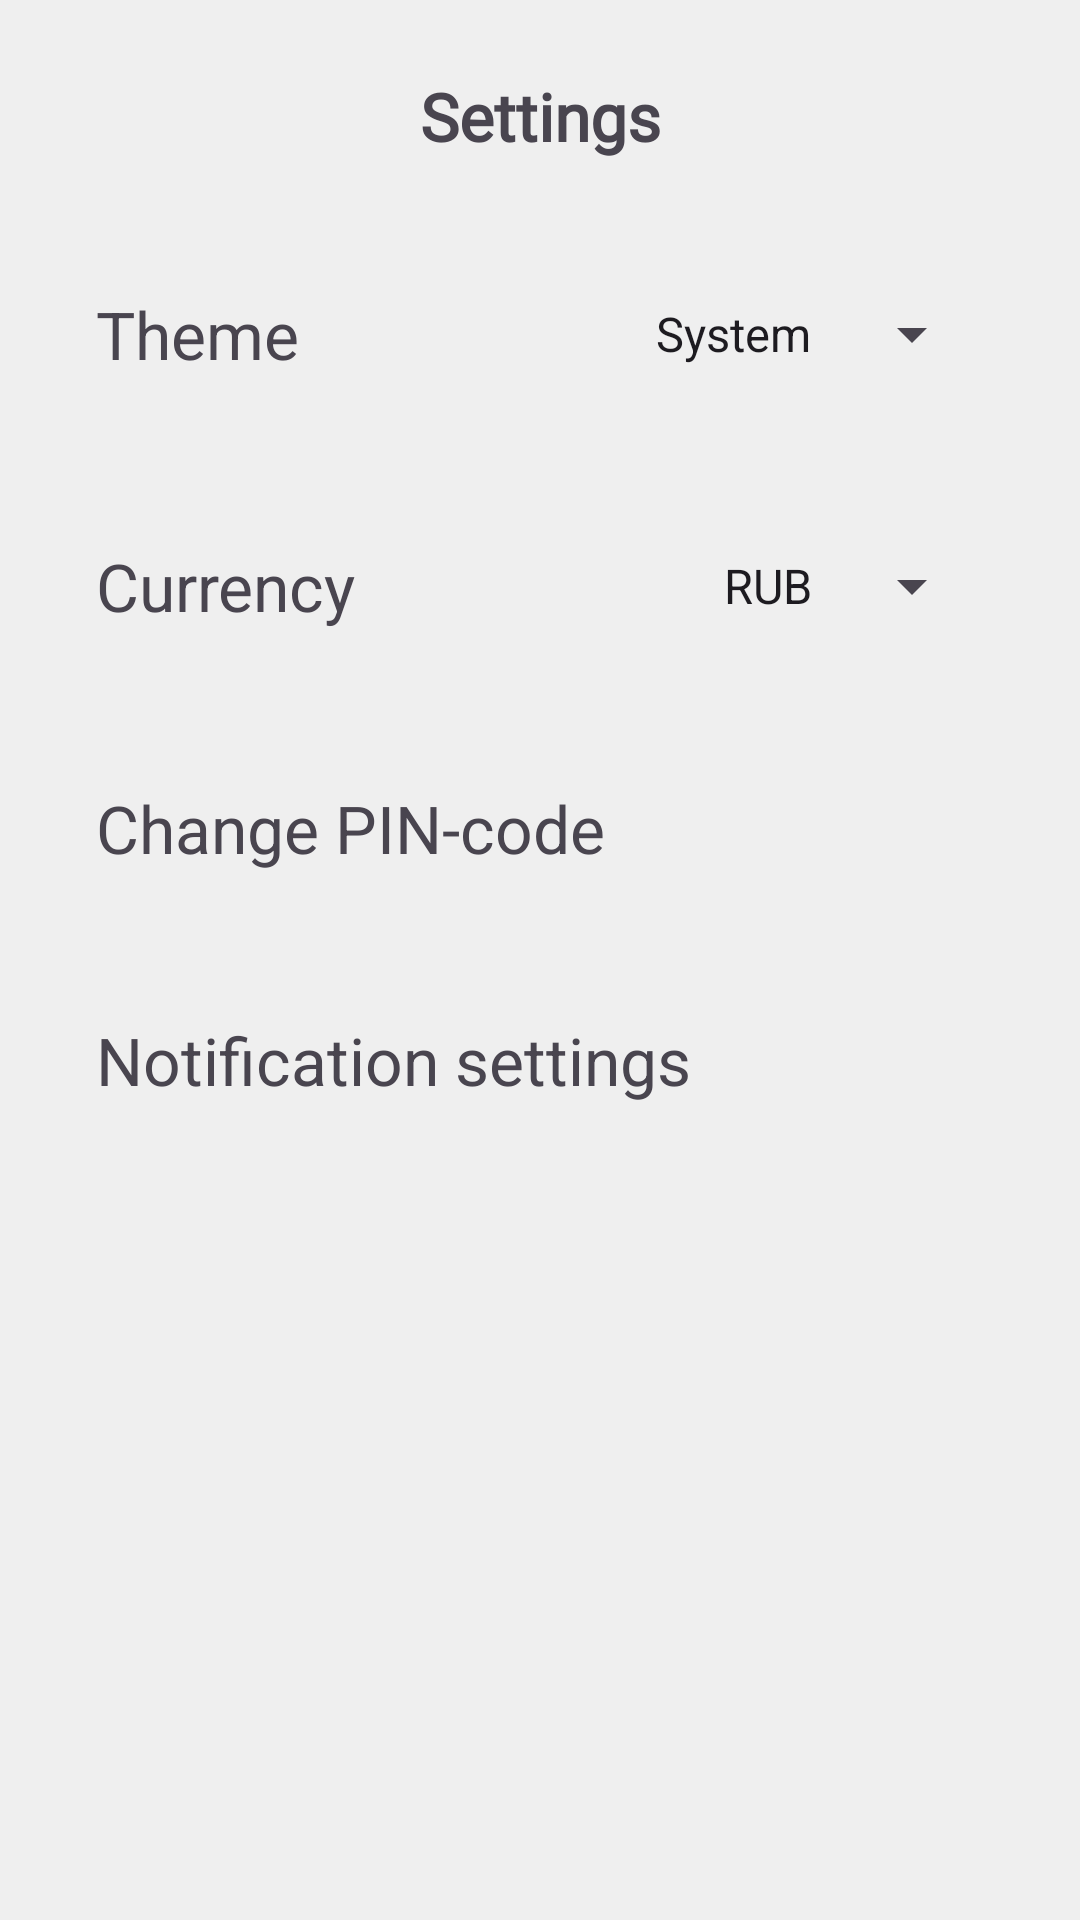

Here is an Android app screen rendered from its layout file. Give the layout XML and the strings, colors and styles it references.
<!-- AndroidManifest.xml: application theme Theme.MoneyFlow -->
<!-- res/layout/fragment_settings.xml -->
<?xml version="1.0" encoding="utf-8"?>
<LinearLayout xmlns:android="http://schemas.android.com/apk/res/android"
    xmlns:app="http://schemas.android.com/apk/res-auto"
    xmlns:tools="http://schemas.android.com/tools"
    android:layout_width="match_parent"
    android:layout_height="match_parent"
    android:orientation="vertical">

    <TextView
        android:id="@+id/textView2"
        android:layout_width="match_parent"
        android:layout_height="wrap_content"
        android:fontFamily="@font/public_sans"
        android:paddingTop="24dp"
        android:paddingBottom="8dp"
        android:text="@string/settings"
        android:textAlignment="center"
        android:textSize="22sp"
        android:textStyle="bold"
        app:layout_constraintEnd_toEndOf="parent"
        app:layout_constraintHorizontal_bias="0.0"
        app:layout_constraintStart_toStartOf="parent"
        app:layout_constraintTop_toTopOf="parent" />

    <LinearLayout
        android:layout_width="match_parent"
        android:layout_height="wrap_content"
        android:layout_marginHorizontal="16dp"
        android:background="@drawable/rounded_card"
        android:gravity="center_vertical"
        android:layout_marginTop="16dp"
        android:orientation="horizontal"
        android:padding="16dp">

        <TextView
            android:layout_width="wrap_content"
            android:layout_height="wrap_content"
            android:text="@string/Theme"
            android:textSize="22sp" />

        <Space
            android:layout_width="0dp"
            android:layout_height="match_parent"
            android:layout_weight="1" />

        <Spinner
            android:id="@+id/themeSpinner"
            android:layout_width="wrap_content"
            android:layout_height="36dp"
            android:entries="@array/themes"
            tools:ignore="TouchTargetSizeCheck" />

    </LinearLayout>

    <LinearLayout
        android:layout_width="match_parent"
        android:layout_height="wrap_content"
        android:layout_marginHorizontal="16dp"
        android:layout_marginTop="16dp"
        android:background="@drawable/rounded_card"
        android:gravity="center_vertical"
        android:orientation="horizontal"
        android:padding="16dp">

        <TextView
            android:layout_width="wrap_content"
            android:layout_height="wrap_content"
            android:text="@string/currency"
            android:textSize="22sp" />

        <Space
            android:layout_width="0dp"
            android:layout_height="match_parent"
            android:layout_weight="1" />

        <Spinner
            android:id="@+id/currencySpinner"
            android:layout_width="wrap_content"
            android:layout_height="36dp"
            android:entries="@array/currencies"
            tools:ignore="TouchTargetSizeCheck" />

    </LinearLayout>

    <LinearLayout
        android:id="@+id/cardViewChangePIN"
        android:layout_width="match_parent"
        android:layout_height="wrap_content"
        android:layout_marginHorizontal="16dp"
        android:layout_marginTop="16dp"
        android:background="@drawable/rounded_card"
        android:gravity="center_vertical"
        android:orientation="horizontal"
        android:padding="16dp">

        <TextView
            android:layout_width="wrap_content"
            android:layout_height="wrap_content"
            android:text="@string/change_pin"
            android:textSize="22sp" />

    </LinearLayout>

    <LinearLayout
        android:id="@+id/cardViewNotifications"
        android:layout_width="match_parent"
        android:layout_height="wrap_content"
        android:layout_marginHorizontal="16dp"
        android:layout_marginTop="16dp"
        android:background="@drawable/rounded_card"
        android:gravity="center_vertical"
        android:orientation="horizontal"
        android:padding="16dp">

        <TextView
            android:layout_width="wrap_content"
            android:layout_height="wrap_content"
            android:text="@string/notifications_settings"
            android:textSize="22sp" />

    </LinearLayout>
</LinearLayout>
<!-- resources referenced by this layout -->
<resources>
  <string-array name="currencies">
          <item>RUB</item>
          <item>USD</item>
          <item>EUR</item>
      </string-array>
  <string-array name="themes">
          <item>@string/theme_system_default</item>
          <item>@string/theme_light</item>
          <item>@string/theme_dark</item>
      </string-array>
  <!-- drawable rounded_card (drawable) -->
  <?xml version="1.0" encoding="utf-8"?>
  <shape xmlns:android="http://schemas.android.com/apk/res/android"
      android:shape="rectangle">
      <solid android:color="@color/selected_background"/>
      <corners android:radius="12dp"/>
  </shape>
  <string name="Theme">Theme</string>
  <string name="change_pin">Change PIN-code</string>
  <string name="currency">Currency</string>
  <string name="notifications_settings">Notification settings</string>
  <string name="settings">Settings</string>
  <style name="Theme.MoneyFlow" parent="Base.Theme.MoneyFlow" />
  <string name="theme_system_default">System</string>
  <string name="theme_light">Light</string>
  <string name="theme_dark">Dark</string>
  <color name="selected_background">#264433</color>
  <style name="Base.Theme.MoneyFlow" parent="Theme.Material3.DayNight.NoActionBar">
          <item name="android:windowDrawsSystemBarBackgrounds">true</item>
  
  
          <item name="android:colorBackground">@color/my_light_background</item>
          <item name="colorPrimary">@color/light_blue</item>
          <item name="colorOnPrimary">@color/white</item>
          <item name="colorSecondary">@color/very_light_blue</item>
          <item name="cardBackgroundColor">@color/card_background_light</item>
          <item name="android:navigationBarColor">@color/primary</item>
      </style>
  <color name="my_light_background">#EFEFEF</color>
  <color name="light_blue">#5C84F2</color>
  <color name="white">#FFFFFFFF</color>
  <color name="very_light_blue">#97AAE2</color>
  <color name="card_background_light">#FFFFFF</color>
  <color name="primary">#5C84F2</color>
</resources>
